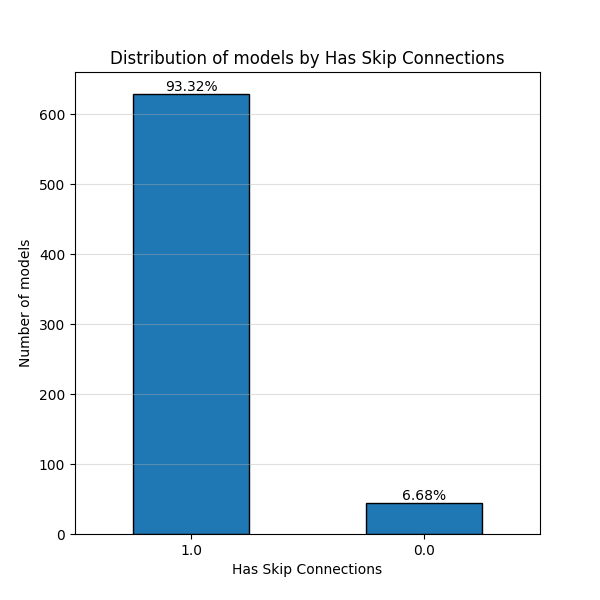

The table this chart was drawn from, first rows:
Has Skip Connections, Count
1.0, 629
0.0, 45
